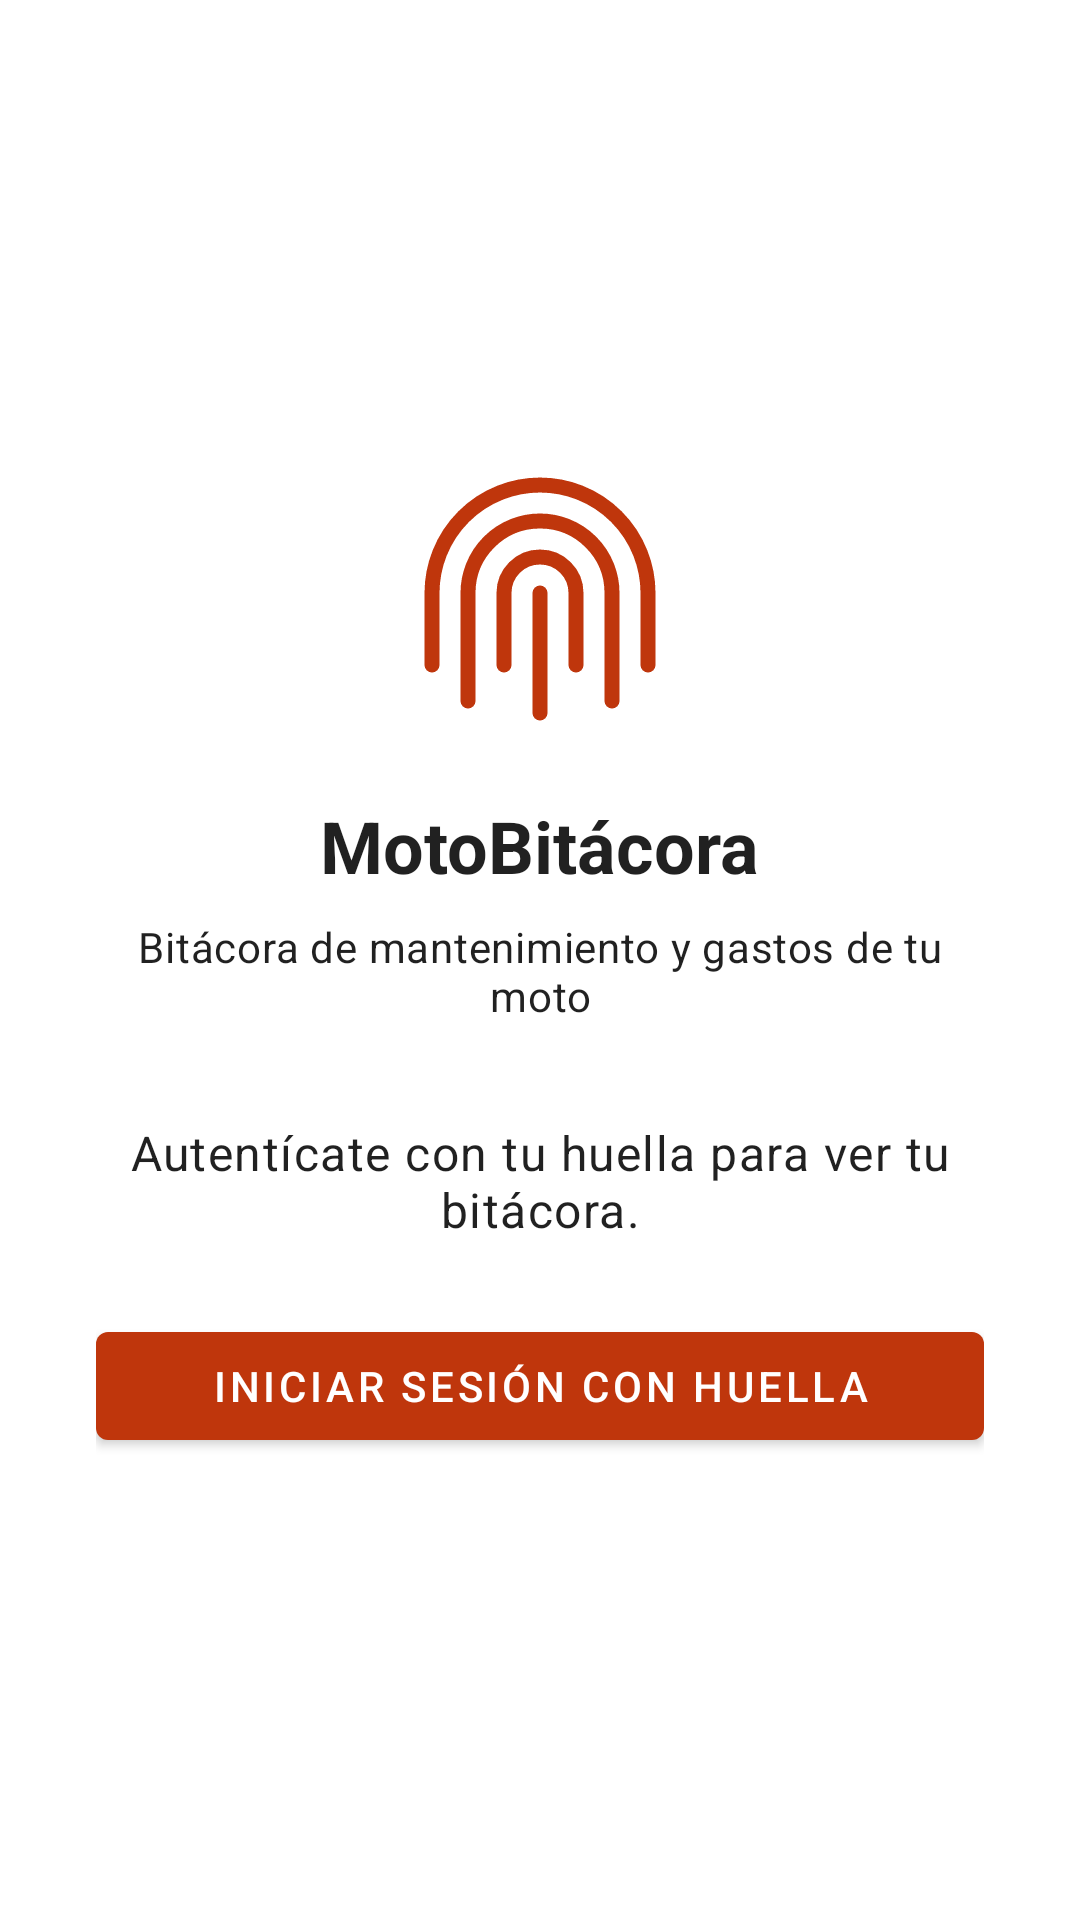

Reconstruct the res/layout file that produces this screen, plus the resources it refers to.
<!-- AndroidManifest.xml: application theme Theme.MotoBitacora -->
<!-- res/layout/activity_login.xml -->
<?xml version="1.0" encoding="utf-8"?>
<ScrollView xmlns:android="http://schemas.android.com/apk/res/android"
    android:layout_width="match_parent"
    android:layout_height="match_parent"
    android:fillViewport="true">

    <LinearLayout
        android:layout_width="match_parent"
        android:layout_height="wrap_content"
        android:gravity="center"
        android:orientation="vertical"
        android:padding="32dp">

        <ImageView
            android:layout_width="96dp"
            android:layout_height="96dp"
            android:contentDescription="@string/login_descripcion_icono"
            android:src="@drawable/ic_huella" />

        <TextView
            android:layout_width="wrap_content"
            android:layout_height="wrap_content"
            android:layout_marginTop="16dp"
            android:text="@string/app_name"
            android:textAppearance="?attr/textAppearanceHeadline5"
            android:textStyle="bold" />

        <TextView
            android:layout_width="wrap_content"
            android:layout_height="wrap_content"
            android:layout_marginTop="8dp"
            android:gravity="center"
            android:text="@string/login_subtitulo"
            android:textAppearance="?attr/textAppearanceBody2" />

        <TextView
            android:id="@+id/tvMensaje"
            android:layout_width="match_parent"
            android:layout_height="wrap_content"
            android:layout_marginTop="32dp"
            android:gravity="center"
            android:text="@string/login_mensaje_inicial"
            android:textAppearance="?attr/textAppearanceBody1" />

        <com.google.android.material.button.MaterialButton
            android:id="@+id/btnHuella"
            android:layout_width="match_parent"
            android:layout_height="wrap_content"
            android:layout_marginTop="24dp"
            android:text="@string/login_boton" />

        <com.google.android.material.button.MaterialButton
            android:id="@+id/btnConfigurar"
            style="@style/Widget.MaterialComponents.Button.OutlinedButton"
            android:layout_width="match_parent"
            android:layout_height="wrap_content"
            android:layout_marginTop="8dp"
            android:text="@string/login_configurar"
            android:visibility="gone" />
    </LinearLayout>
</ScrollView>
<!-- resources referenced by this layout -->
<resources>
  <!-- drawable ic_huella (drawable) -->
  <?xml version="1.0" encoding="utf-8"?>
  <vector xmlns:android="http://schemas.android.com/apk/res/android"
      android:width="96dp"
      android:height="96dp"
      android:viewportWidth="48"
      android:viewportHeight="48">
      <path
          android:fillColor="#00000000"
          android:pathData="M6,34V22A18,18 0 0 1 42,22V34M12,40V22A12,12 0 0 1 36,22V40M18,34V22A6,6 0 0 1 30,22V34M24,22V42"
          android:strokeColor="?attr/colorPrimary"
          android:strokeLineCap="round"
          android:strokeWidth="2.5" />
  </vector>
  <string name="app_name">MotoBitácora</string>
  <string name="login_boton">Iniciar sesión con huella</string>
  <string name="login_configurar">Registrar una huella en Ajustes</string>
  <string name="login_descripcion_icono">Icono de huella digital</string>
  <string name="login_mensaje_inicial">Autentícate con tu huella para ver tu bitácora.</string>
  <string name="login_subtitulo">Bitácora de mantenimiento y gastos de tu moto</string>
  <style name="Theme.MotoBitacora" parent="Theme.MaterialComponents.DayNight.DarkActionBar">
          <item name="colorPrimary">@color/primario</item>
          <item name="colorPrimaryVariant">@color/primario_oscuro</item>
          <item name="colorOnPrimary">@color/sobre_primario</item>
          <item name="colorSecondary">@color/secundario</item>
          <item name="colorOnSecondary">@color/sobre_secundario</item>
      </style>
  <color name="primario">#BF360C</color>
  <color name="primario_oscuro">#870000</color>
  <color name="sobre_primario">#FFFFFF</color>
  <color name="secundario">#FFA000</color>
  <color name="sobre_secundario">#000000</color>
</resources>
